Run: headless pygame with SDL's dummy video driver; simulated clock (each Clock.tick advances the game by its frame time, no real sleeping); random seed 0; keys injected as events and as key.get_pressed() state; no mouse input.
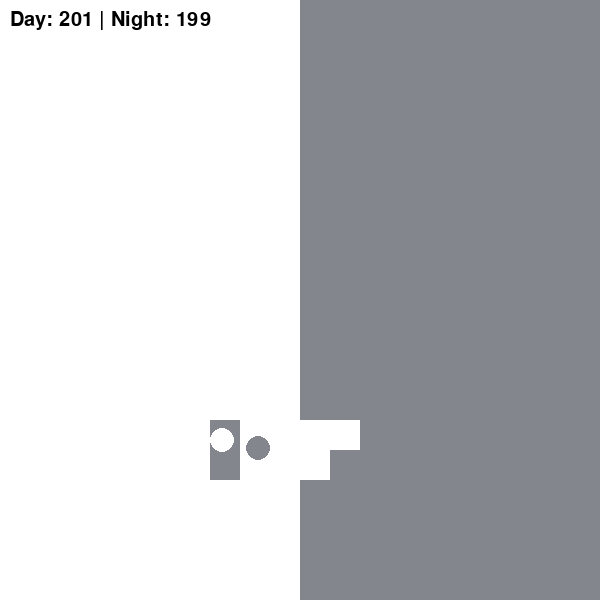
Frame 1 of 4 · flips 1–60 · no input
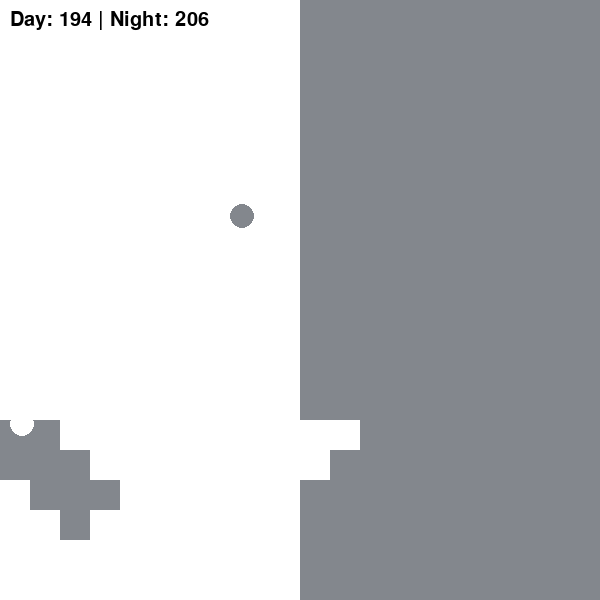
Frame 2 of 4 · flips 61–180 · tapped SPACE, RETURN · held RIGHT (→), D
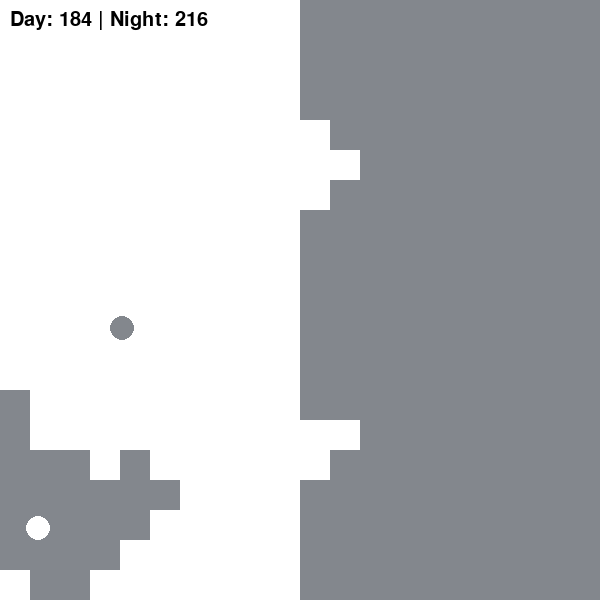
Frame 3 of 4 · flips 181–300 · held DOWN (↓), S
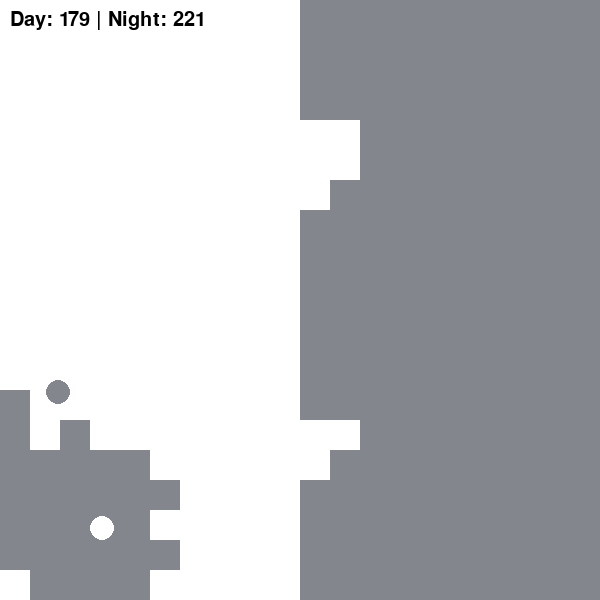
Frame 4 of 4 · flips 301–420 · held LEFT (←), A, UP (↑), W

The pygame program that drew these frames:

import pygame
import random
import math

pygame.init()

WIDTH, HEIGHT = 600, 600
GRID_SIZE = 30
WHITE = (255, 255, 255)
BLACK = (131, 135, 141)
GRAY = (200, 200, 200)
BLUE = (0, 0, 139)

#creates a screen
screen = pygame.display.set_mode((WIDTH, HEIGHT))
pygame.display.set_caption("Color Bounce Game")

#fills grid with arrays of arrays. Each filled with gray
grid = [[GRAY for _ in range(WIDTH // GRID_SIZE)] for _ in range(HEIGHT // GRID_SIZE)]
lines_toggle = False
#we can draw lines across the screen
#size note pumping images in is cool as well :>

#so basically. Make a 2d grid. Lets say each grid is 30x30
#we make our screen, and then we check the point of the ball. We get that value and divide it by 30, on both x and y
#both x and y now fit within 0-29. oh hey, thats our grid. Check if the center value / 30 is in our grid, check its current color
#if its wrong, swap it, and then change the direction of the ball
#done


for y in range(len(grid)):
    for x in range(len(grid[0])):
        if x < len(grid[0]) // 2:
            grid[y][x] = WHITE
        else:
            grid[y][x] = BLACK

ball_radius = 12
ball_white = pygame.Rect(WIDTH // 4, HEIGHT // 2, ball_radius * 2, ball_radius * 2)
ball_black = pygame.Rect(3 * WIDTH // 4, HEIGHT // 2, ball_radius * 2, ball_radius * 2)
ball_white_speed = [random.choice([-4,4]), random.choice([-4,4])]
ball_black_speed = [random.choice([-4,4]), random.choice([-4,4])]

def wall_bounce(ball, speed):
    if ball.left < 0 or ball.right > WIDTH:
        speed[0] *= -1
    if ball.top < 0 or ball.bottom > HEIGHT:
        speed[1] *= -1

def check_square_bounce(ball, speed, colour):
    grid_x = min(max(ball.centerx // GRID_SIZE, 0), len(grid[0]) - 1)
    grid_y = min(max(ball.centery // GRID_SIZE, 0), len(grid[0]) - 1)
    #the math reduces it down to 0-num blocks-1
    #print(white_grid_y)
    if grid[grid_y][grid_x] != colour:
        # the ball has collided with a black square
        # check which side of the square the ball is on
        dx = ball.centerx - grid_x * GRID_SIZE - GRID_SIZE / 2
        dy = ball.centery - grid_y * GRID_SIZE - GRID_SIZE / 2
        if (dx == -GRID_SIZE//2 or dx == GRID_SIZE//2 - 1) and (dy == -GRID_SIZE//2 or dy == GRID_SIZE//2 - 1):
            speed[0] *= -1
            speed[1] *= -1
        elif dx == -GRID_SIZE//2 or dx == GRID_SIZE//2 - 1:
            speed[0] *= -1
        else:
            speed[1] *= -1

        if grid[grid_y][grid_x] == WHITE:
            grid[grid_y][grid_x] = BLACK
        else:
            grid[grid_y][grid_x] = WHITE

#MAIN LOOP
running = True
while running:
    for event in pygame.event.get():
        if event.type == pygame.QUIT:
            running = False
        if event.type == pygame.KEYDOWN:
            if event.key == pygame.K_l:
                lines_toggle = not lines_toggle

    ball_white = ball_white.move(ball_white_speed)
    ball_black = ball_black.move(ball_black_speed)

    check_square_bounce(ball_white, ball_white_speed, WHITE)
    check_square_bounce(ball_black, ball_black_speed, BLACK)

    wall_bounce(ball_white, ball_white_speed)
    wall_bounce(ball_black, ball_black_speed)

    screen.fill(GRAY)
    #constantly refresh and redraw screen, vv important
    for y, row in enumerate(grid):
        for x, color in enumerate(row):
            pygame.draw.rect(screen, color, (x * GRID_SIZE, y * GRID_SIZE, GRID_SIZE, GRID_SIZE))
    pygame.draw.circle(screen, BLACK, ball_white.center, ball_radius)
    pygame.draw.circle(screen, WHITE, ball_black.center, ball_radius)

    #draw lines
    #step of tile size, start at tile size

    if lines_toggle:
        for x in range(GRID_SIZE, WIDTH, GRID_SIZE):
            #START POSITION IS COORDS, X,0, THEN END POSITION COORS
            pygame.draw.line(screen, BLUE, (x, 0), (x, HEIGHT))
        for y in range(GRID_SIZE, HEIGHT, GRID_SIZE):
            pygame.draw.line(screen, BLUE, (0, y), (WIDTH, y))  
    

    font = pygame.font.SysFont(None, 30)
    text = font.render(f"Day: {sum(row.count(WHITE) for row in grid)} | Night: {sum(row.count(BLACK) for row in grid)}",
                       True, (0, 0, 0))
    screen.blit(text, (10, 10))

    pygame.display.flip()

    pygame.time.Clock().tick(144)

pygame.quit()
